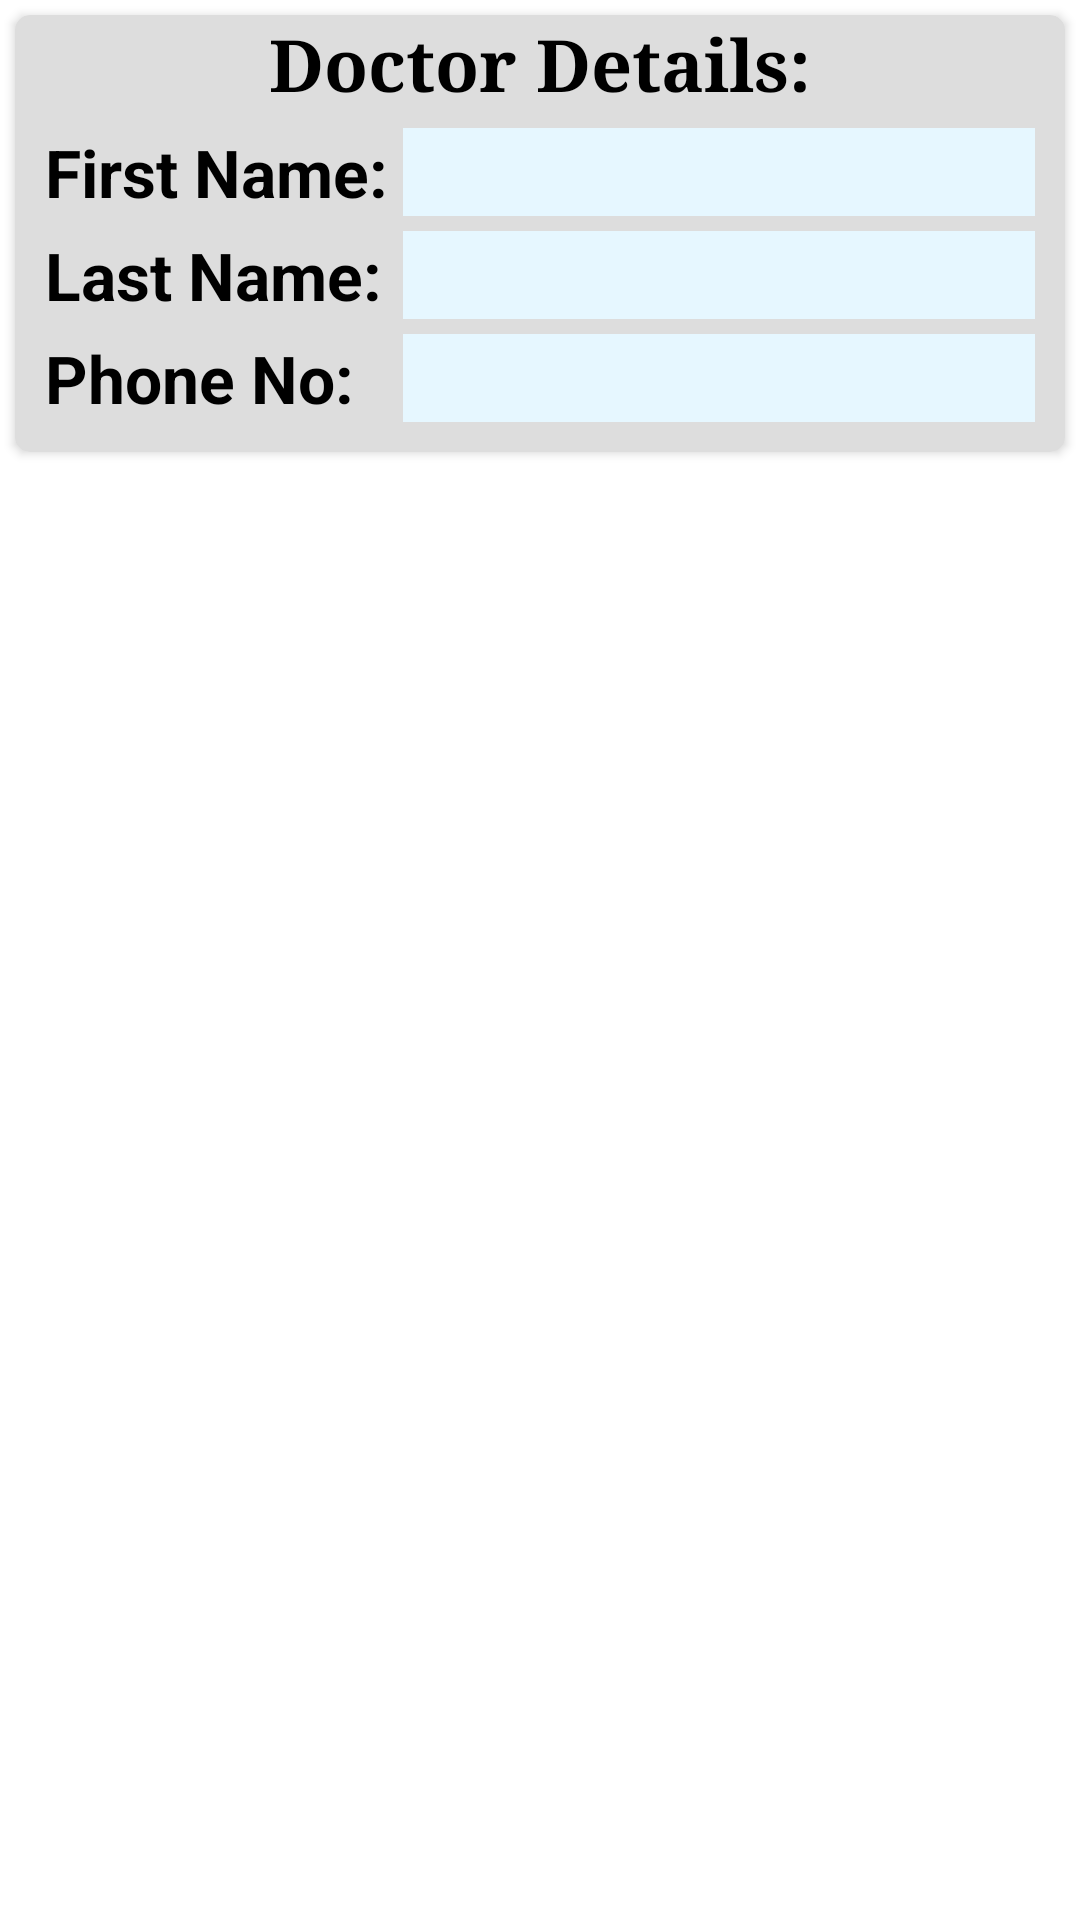

Write the Android layout XML for this screen, with the resource values it uses.
<!-- AndroidManifest.xml: application theme Theme.SmartHospital -->
<!-- res/layout/image_doctor.xml -->
<?xml version="1.0" encoding="utf-8"?>
<LinearLayout xmlns:android="http://schemas.android.com/apk/res/android"
    xmlns:app="http://schemas.android.com/apk/res-auto"
    xmlns:tools="http://schemas.android.com/tools"
    android:layout_width="match_parent"
    android:layout_height="wrap_content"
    android:orientation="vertical">

    <androidx.cardview.widget.CardView
        android:layout_width="match_parent"
        android:layout_height="wrap_content"
        android:layout_margin="5dp"
        app:cardBackgroundColor="#dddddd"
        app:cardCornerRadius="5dp">

        <LinearLayout
            android:layout_width="match_parent"
            android:layout_height="wrap_content"
            android:orientation="vertical">

            <TextView
                android:id="@+id/tvHospDoctorDetails"
                android:layout_width="match_parent"
                android:layout_height="wrap_content"
                android:layout_marginStart="20dp"
                android:layout_marginTop="0dp"
                android:layout_marginEnd="20dp"
                android:fontFamily="serif"
                android:text="@string/tv_doctorDetails"
                android:textAlignment="center"
                android:textColor="#000000"
                android:textSize="24sp"
                android:textStyle="bold" />

            <LinearLayout
                android:layout_width="match_parent"
                android:layout_height="wrap_content"
                android:orientation="horizontal">

                <LinearLayout
                    android:layout_width="wrap_content"
                    android:layout_height="wrap_content"
                    android:orientation="vertical">

                    <TextView
                        android:id="@+id/tvDocFirstName"
                        android:layout_width="wrap_content"
                        android:layout_height="wrap_content"
                        android:layout_marginStart="10dp"
                        android:layout_marginTop="5dp"
                        android:layout_marginEnd="0dp"
                        android:text="@string/tv_doctorFirstName"
                        android:textColor="#000000"
                        android:textSize="22sp"
                        android:textStyle="bold" />

                    <TextView
                        android:id="@+id/tvDocLastName"
                        android:layout_width="wrap_content"
                        android:layout_height="wrap_content"
                        android:layout_marginStart="10dp"
                        android:layout_marginTop="5dp"
                        android:layout_marginEnd="0dp"
                        android:text="@string/tv_doctorLastName"
                        android:textColor="#000000"
                        android:textSize="22sp"
                        android:textStyle="bold" />

                    <TextView
                        android:id="@+id/tvDocPhoneNumber"
                        android:layout_width="wrap_content"
                        android:layout_height="wrap_content"
                        android:layout_marginStart="10dp"
                        android:layout_marginTop="5dp"
                        android:layout_marginEnd="0dp"
                        android:layout_marginBottom="10dp"
                        android:text="@string/tv_doctorPhoneNo"
                        android:textColor="#000000"
                        android:textSize="22sp"
                        android:textStyle="bold" />

                </LinearLayout>

                <LinearLayout
                    android:layout_width="match_parent"
                    android:layout_height="wrap_content"
                    android:orientation="vertical">

                    <TextView
                        android:id="@+id/tvShowDocFirstName"
                        android:layout_width="match_parent"
                        android:layout_height="wrap_content"
                        android:layout_marginStart="5dp"
                        android:layout_marginTop="5dp"
                        android:layout_marginEnd="10dp"
                        android:background="#e6f7ff"
                        android:paddingStart="5dp"
                        android:textColor="#000000"
                        android:textSize="22sp"
                        tools:ignore="RtlSymmetry" />

                    <TextView
                        android:id="@+id/tvShowDocLastName"
                        android:layout_width="match_parent"
                        android:layout_height="wrap_content"
                        android:layout_marginStart="5dp"
                        android:layout_marginTop="5dp"
                        android:layout_marginEnd="10dp"
                        android:background="#e6f7ff"
                        android:paddingStart="5dp"
                        android:textColor="#000000"
                        android:textSize="22sp"
                        tools:ignore="RtlSymmetry" />

                    <TextView
                        android:id="@+id/tvShowDocPhoneNumber"
                        android:layout_width="match_parent"
                        android:layout_height="wrap_content"
                        android:layout_marginStart="5dp"
                        android:layout_marginTop="5dp"
                        android:layout_marginEnd="10dp"
                        android:layout_marginBottom="10dp"
                        android:background="#e6f7ff"
                        android:paddingStart="5dp"
                        android:textColor="#000000"
                        android:textSize="22sp"
                        tools:ignore="RtlSymmetry" />

                </LinearLayout>

            </LinearLayout>

        </LinearLayout>

    </androidx.cardview.widget.CardView>

</LinearLayout>
<!-- resources referenced by this layout -->
<resources>
  <string name="tv_doctorDetails">Doctor Details:</string>
  <string name="tv_doctorFirstName">First Name:</string>
  <string name="tv_doctorLastName">Last Name:</string>
  <string name="tv_doctorPhoneNo">Phone No:</string>
  <style name="Theme.SmartHospital" parent="Theme.MaterialComponents.DayNight.DarkActionBar">
          
          <item name="colorPrimary">@color/purple_500</item>
          <item name="colorPrimaryVariant">@color/purple_700</item>
          <item name="colorOnPrimary">@color/white</item>
          
          <item name="colorSecondary">@color/teal_200</item>
          <item name="colorSecondaryVariant">@color/teal_700</item>
          <item name="colorOnSecondary">@color/black</item>
          
          <item name="android:statusBarColor" tools:targetApi="l">?attr/colorPrimaryVariant</item>
          
      </style>
  <!-- not gathered from this repository: default colours our renderer supplied (Android Studio template values) -->
  <color name="purple_500">#FF6200EE</color>
  <color name="purple_700">#FF3700B3</color>
  <color name="teal_200">#FF03DAC5</color>
  <color name="teal_700">#FF018786</color>
  <color name="black">#FF000000</color>
  <color name="white">#FFFFFFFF</color>
</resources>
